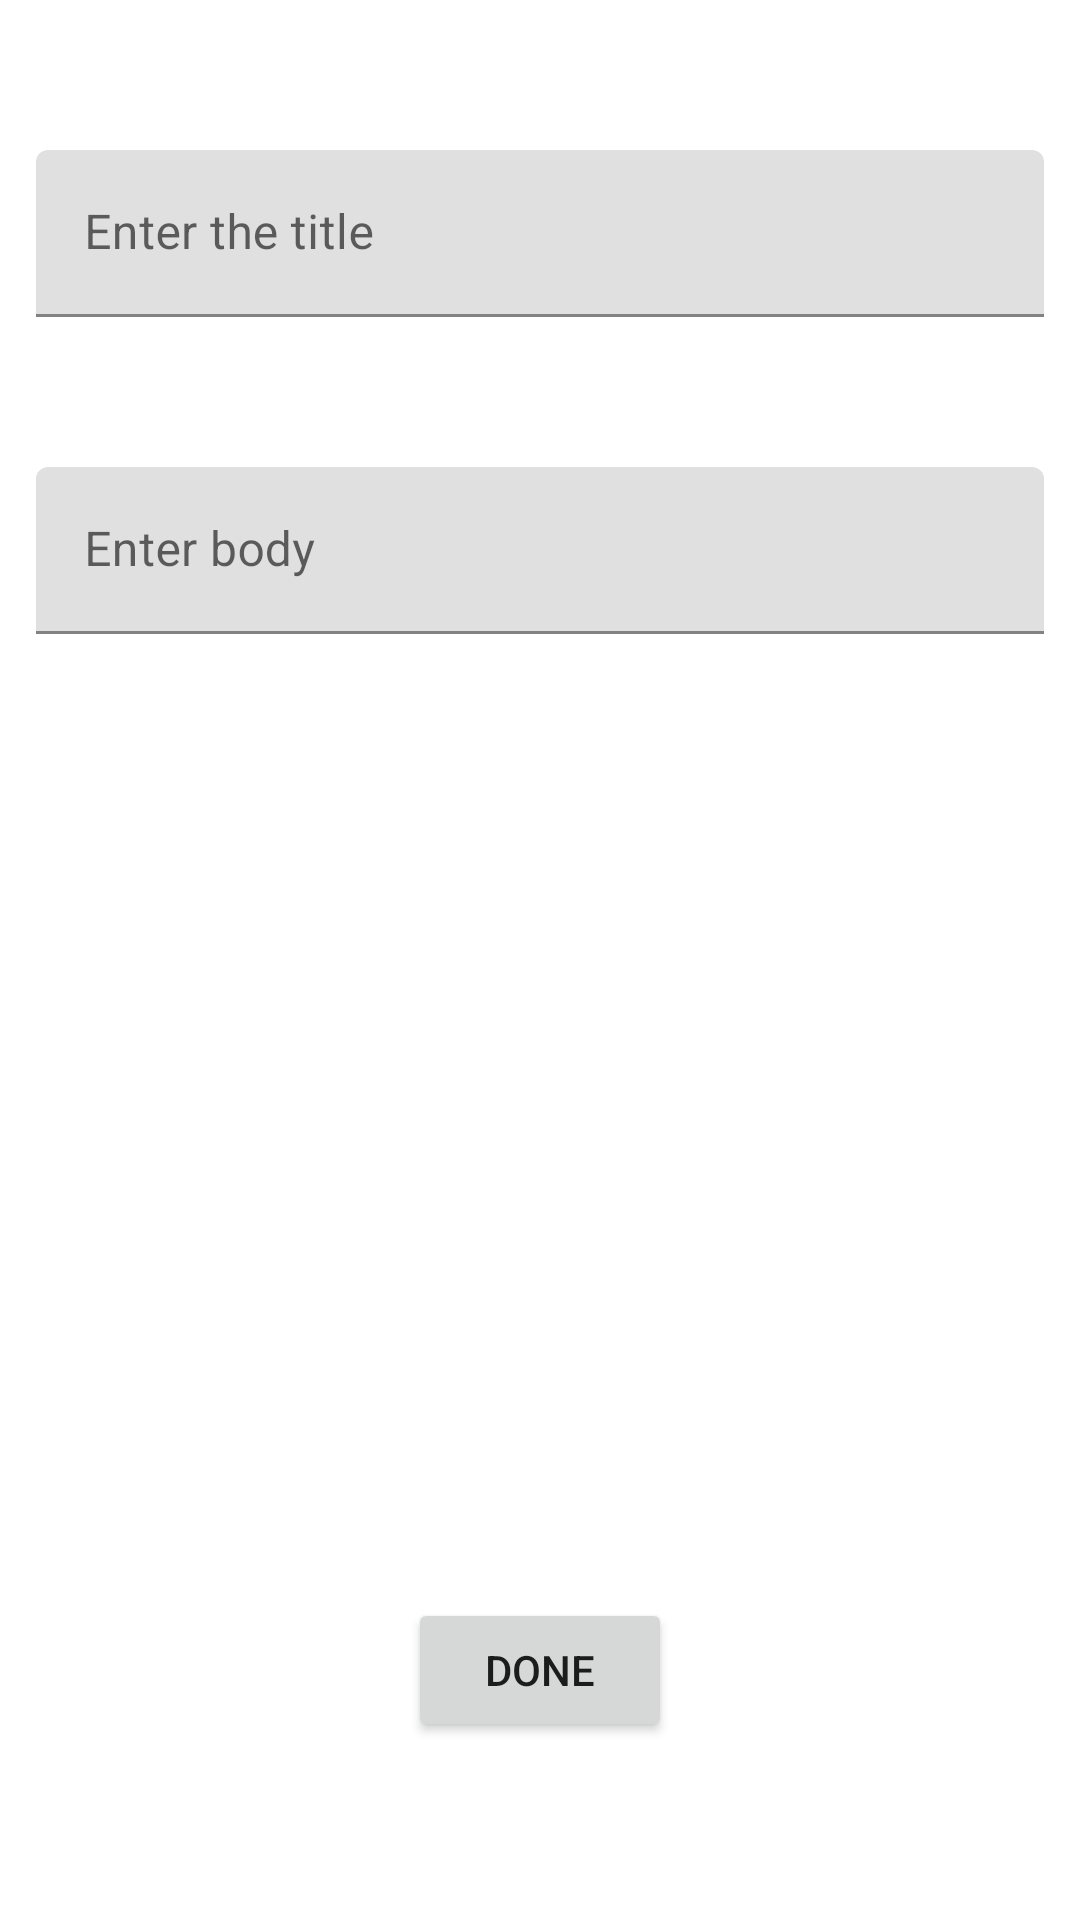

The Android layout XML behind this screen, and the referenced resources:
<!-- AndroidManifest.xml: application theme Theme.15AcdHmwBasicArch -->
<!-- res/layout/create_new_post_fragment.xml -->
<?xml version="1.0" encoding="utf-8"?>
<androidx.constraintlayout.widget.ConstraintLayout xmlns:android="http://schemas.android.com/apk/res/android"
    xmlns:app="http://schemas.android.com/apk/res-auto"
    xmlns:tools="http://schemas.android.com/tools"
    android:layout_width="match_parent"
    android:layout_height="match_parent"
    android:background="@color/white"
    android:clickable="true"
    android:focusable="true"
    tools:context=".presentation.createNewPostFragment.CreateNewPostFragment">

    <com.google.android.material.textfield.TextInputLayout
        android:id="@+id/til_title"
        android:layout_width="match_parent"
        android:layout_height="wrap_content"
        android:layout_marginHorizontal="@dimen/crate_new_post_fragment_til_marginHorizontal"
        android:layout_marginTop="@dimen/crate_new_post_fragment_til_title_marginTop"
        app:layout_constraintEnd_toEndOf="parent"
        app:layout_constraintStart_toStartOf="parent"
        app:layout_constraintTop_toTopOf="parent">

        <EditText
            android:id="@+id/et_title"
            android:layout_width="match_parent"
            android:layout_height="match_parent"
            android:layout_centerHorizontal="true"
            android:layout_centerVertical="true"
            android:ems="10"
            android:hint="@string/et_title_hint"
            android:inputType="textCapWords"
            android:importantForAutofill="no" />

    </com.google.android.material.textfield.TextInputLayout>

    <com.google.android.material.textfield.TextInputLayout
        android:id="@+id/til_body"
        android:layout_width="match_parent"
        android:layout_height="wrap_content"
        android:layout_marginHorizontal="@dimen/crate_new_post_fragment_til_marginHorizontal"
        android:layout_marginTop="@dimen/crate_new_post_fragment_til_body_marginTop"
        app:layout_constraintEnd_toEndOf="parent"
        app:layout_constraintStart_toStartOf="parent"
        app:layout_constraintTop_toBottomOf="@id/til_title">

        <EditText
            android:id="@+id/et_body"
            android:layout_width="match_parent"
            android:layout_height="match_parent"
            android:layout_centerHorizontal="true"
            android:layout_centerVertical="true"
            android:ems="10"
            android:hint="@string/et_body_hint"
            android:inputType="textCapWords"
            android:importantForAutofill="no" />

    </com.google.android.material.textfield.TextInputLayout>


    <Button
        android:id="@+id/btn_add_new_post"
        android:layout_width="wrap_content"
        android:layout_height="wrap_content"
        android:text="@string/done"
        app:layout_constraintBottom_toBottomOf="parent"
        app:layout_constraintEnd_toEndOf="parent"
        app:layout_constraintStart_toStartOf="parent"
        app:layout_constraintTop_toTopOf="parent"
        app:layout_constraintVertical_bias="0.9" />

    <TextView
        android:id="@+id/tv_input_errors"
        android:layout_width="wrap_content"
        android:layout_height="wrap_content"
        app:layout_constraintBottom_toTopOf="@id/btn_add_new_post"
        app:layout_constraintEnd_toEndOf="parent"
        app:layout_constraintStart_toStartOf="parent"
        app:layout_constraintTop_toBottomOf="@id/til_body" />

</androidx.constraintlayout.widget.ConstraintLayout>
<!-- resources referenced by this layout -->
<resources>
  <color name="white">#FFFFFFFF</color>
  <dimen name="crate_new_post_fragment_til_body_marginTop">50dp</dimen>
  <dimen name="crate_new_post_fragment_til_marginHorizontal">12dp</dimen>
  <dimen name="crate_new_post_fragment_til_title_marginTop">50dp</dimen>
  <string name="done">Done</string>
  <string name="et_body_hint">Enter body</string>
  <string name="et_title_hint">Enter the title</string>
  <style name="Theme.15AcdHmwBasicArch" parent="Theme.MaterialComponents.DayNight.NoActionBar">
          
          <item name="colorPrimary">@color/purple_500</item>
          <item name="colorPrimaryVariant">@color/purple_700</item>
          <item name="colorOnPrimary">@color/white</item>
          
          <item name="colorSecondary">@color/teal_200</item>
          <item name="colorSecondaryVariant">@color/teal_700</item>
          <item name="colorOnSecondary">@color/black</item>
          
          <item name="android:statusBarColor" tools:targetApi="l">?attr/colorPrimaryVariant</item>
          
      </style>
  <color name="purple_500">#FF6200EE</color>
  <color name="purple_700">#FF3700B3</color>
  <color name="teal_200">#FF03DAC5</color>
  <color name="teal_700">#FF018786</color>
  <color name="black">#FF000000</color>
</resources>
